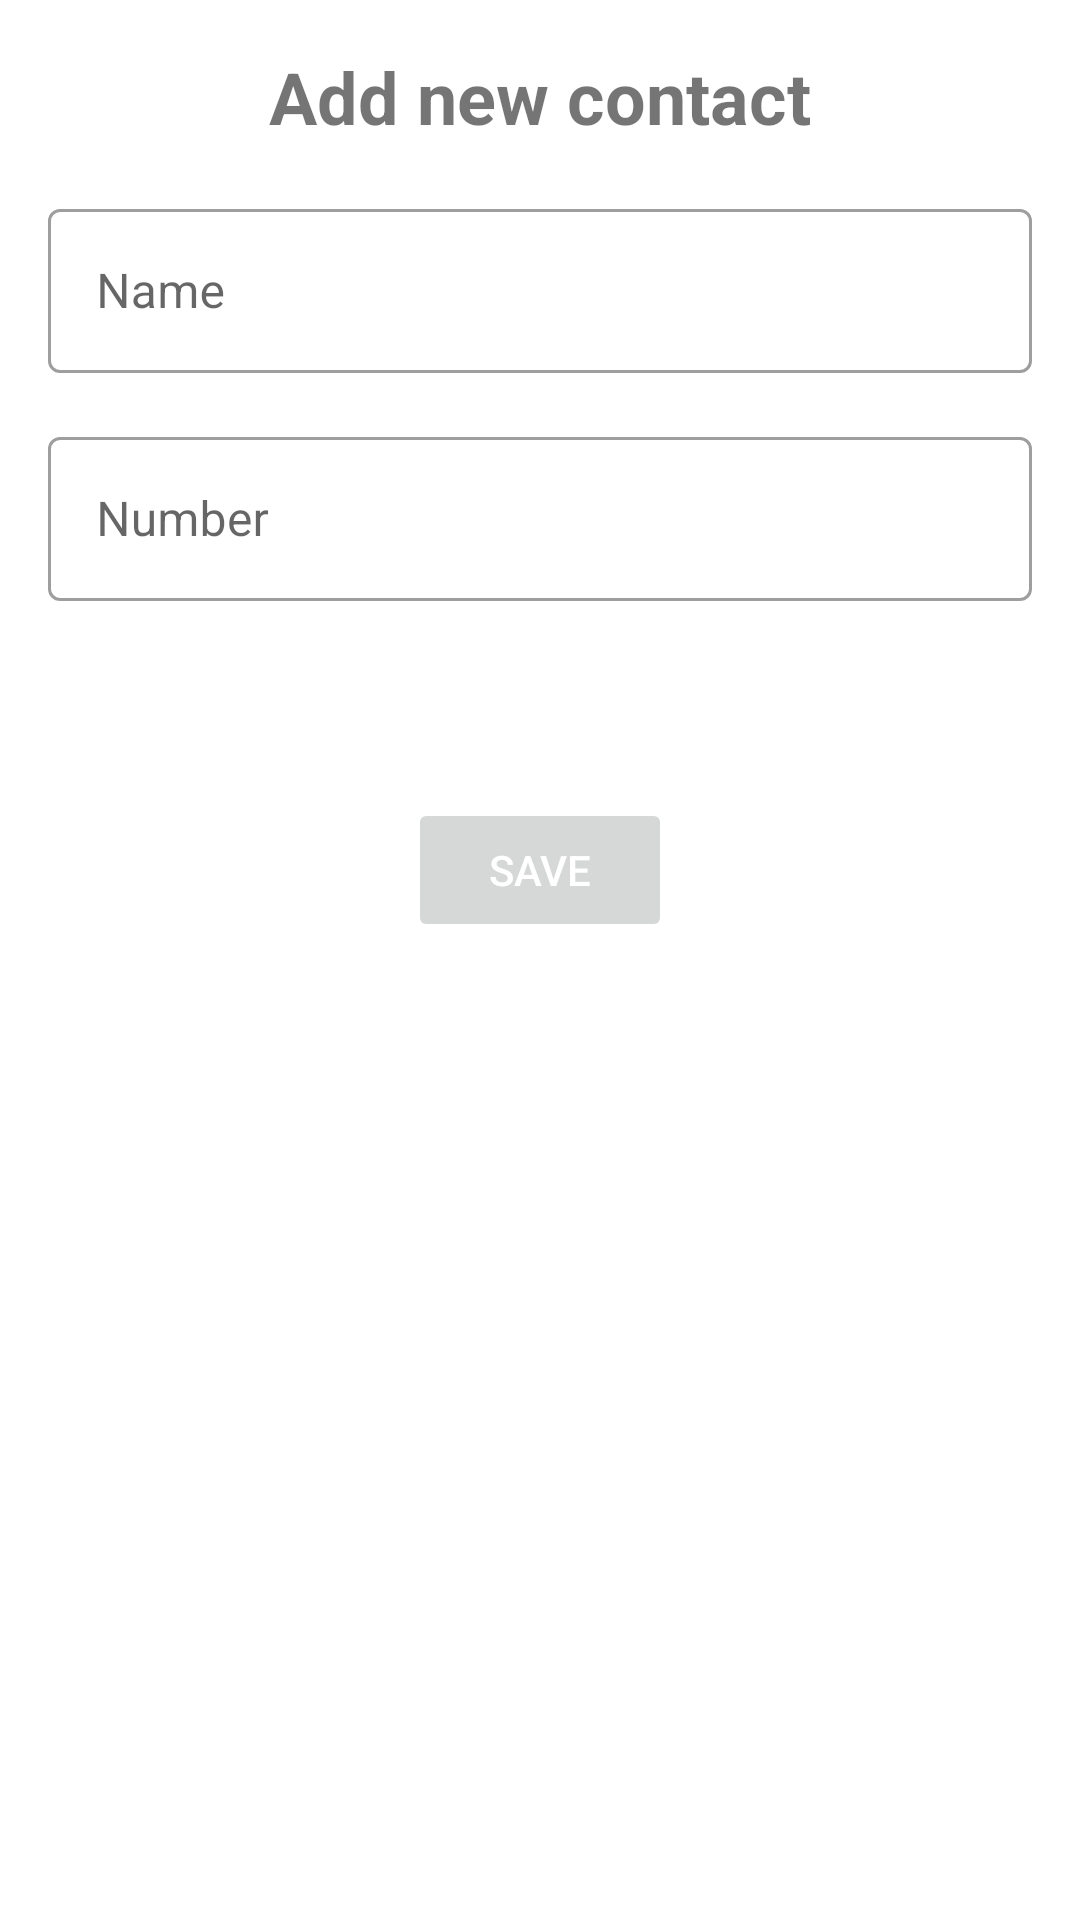

Layout XML and referenced resources for this Android screen:
<!-- AndroidManifest.xml: application theme Theme.ContactListWithRoomDatabaseCategory -->
<!-- res/layout/activity_add_contact.xml -->
<?xml version="1.0" encoding="utf-8"?>
<androidx.constraintlayout.widget.ConstraintLayout xmlns:android="http://schemas.android.com/apk/res/android"
    xmlns:tools="http://schemas.android.com/tools"
    android:layout_width="match_parent"
    android:layout_height="match_parent"
    xmlns:app="http://schemas.android.com/apk/res-auto"
    tools:context=".contact.AddContactActivity"
    android:layout_margin="8dp">

    <TextView
        android:layout_width="wrap_content"
        android:layout_height="wrap_content"
        android:id="@+id/title"
        android:layout_marginTop="16dp"
        android:text="Add new contact"
        android:textSize="24dp"
        android:textStyle="bold"
        app:layout_constraintEnd_toEndOf="parent"
        app:layout_constraintStart_toStartOf="parent"
        app:layout_constraintTop_toTopOf="parent"/>

    <com.google.android.material.textfield.TextInputLayout
        android:layout_width="match_parent"
        android:layout_height="60dp"
        android:id="@+id/nameIl"
        style="@style/Widget.MaterialComponents.TextInputLayout.OutlinedBox"
        android:layout_margin="16dp"
        android:hint="Name"
        app:layout_constraintTop_toBottomOf="@id/title">

        <com.google.android.material.textfield.TextInputEditText
            android:layout_width="match_parent"
            android:layout_height="match_parent"
            android:id="@+id/nameEt"
            android:inputType="textAutoComplete"/>
    </com.google.android.material.textfield.TextInputLayout>

    <com.google.android.material.textfield.TextInputLayout
        android:layout_width="match_parent"
        android:layout_height="60dp"
        android:id="@+id/numberIl"
        style="@style/Widget.MaterialComponents.TextInputLayout.OutlinedBox"
        android:layout_margin="16dp"
        android:hint="Number"
        app:layout_constraintTop_toBottomOf="@id/nameIl">

        <com.google.android.material.textfield.TextInputEditText
            android:layout_width="match_parent"
            android:layout_height="match_parent"
            android:id="@+id/numberEt"
            android:maxLength="11"
            android:inputType="number"/>

    </com.google.android.material.textfield.TextInputLayout>

    <com.google.android.material.textview.MaterialTextView
        android:id="@+id/add_category_tv"
        android:layout_width="match_parent"
        android:layout_height="wrap_content"
        android:textSize="25sp"
        android:layout_margin="16dp"
        app:layout_constraintEnd_toEndOf="@id/numberIl"
        app:layout_constraintStart_toStartOf="@id/numberIl"
        app:layout_constraintTop_toBottomOf="@id/numberIl"
        tools:text="Family"
        />

    <Button
        android:id="@+id/saveBt"
        android:layout_width="wrap_content"
        android:layout_height="wrap_content"
        android:layout_marginTop="16dp"
        android:enabled="false"
        android:text="Save"
        android:textAllCaps="true"
        android:textColor="@color/white"
        app:layout_constraintEnd_toEndOf="parent"
        app:layout_constraintStart_toStartOf="parent"
        app:layout_constraintTop_toBottomOf="@id/add_category_tv" />

</androidx.constraintlayout.widget.ConstraintLayout>
<!-- resources referenced by this layout -->
<resources>
  <style name="Theme.ContactListWithRoomDatabaseCategory" parent="Theme.MaterialComponents.DayNight.DarkActionBar">
          
          <item name="colorPrimary">@color/purple_500</item>
          <item name="colorPrimaryVariant">@color/purple_700</item>
          <item name="colorOnPrimary">@color/white</item>
          
          <item name="colorSecondary">@color/teal_200</item>
          <item name="colorSecondaryVariant">@color/teal_700</item>
          <item name="colorOnSecondary">@color/black</item>
          
          <item name="android:statusBarColor" tools:targetApi="l">?attr/colorPrimaryVariant</item>
          
      </style>
  <!-- not gathered from this repository: default colours our renderer supplied (Android Studio template values) -->
  <color name="purple_500">#FF6200EE</color>
  <color name="purple_700">#FF3700B3</color>
  <color name="teal_200">#FF03DAC5</color>
  <color name="teal_700">#FF018786</color>
  <color name="black">#FF000000</color>
  <color name="white">#FFFFFFFF</color>
</resources>
